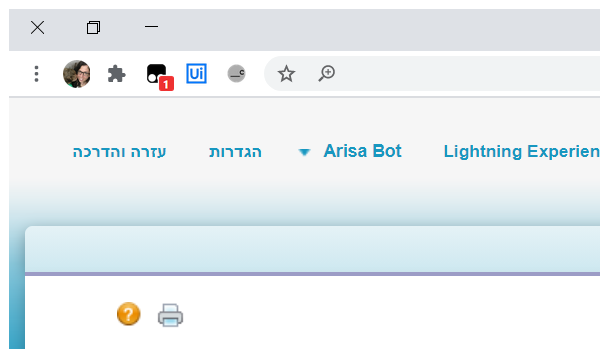
Workflow: iSPotentialExists

Step 1: Attach Browser 'chrome.exe פוטנציאלים' in window 'פוטנציאלים ~ Salesforce - Enterprise Edition' (chrome.exe)

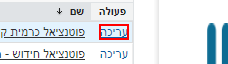
Step 2: get-text from the element

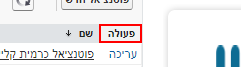
Step 3: Find Element 'DIV' on the element 'פעולה'

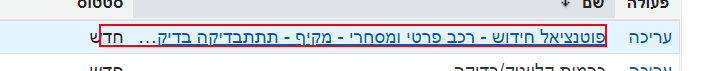
Step 4 [then]: get-text in window 'פוטנציאלים ~ Salesforce - Enterprise Edition'

Step 5: click in window 'פוטנציאלים ~ Salesforce - Enterprise Edition' (same screen as step 4)

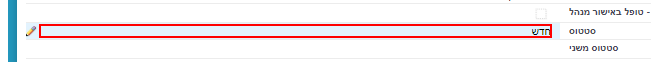
Step 6: click on the element in window '*~ Salesforce - Enterprise Edition' (chrome.exe)

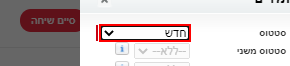
Step 7: select "רובוט" in the drop-down

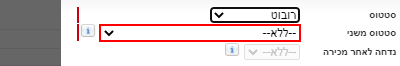
Step 8: select "בעיה טכנית" in the drop-down

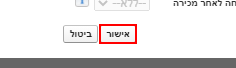
Step 9: click on the text box 'אישור'

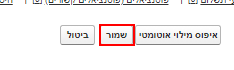
Step 10: click on the text box 'inlineEditSave'

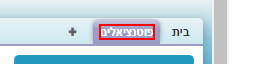
Step 11: click on the link in window '*~ Salesforce - Enterprise Edition' (chrome.exe)

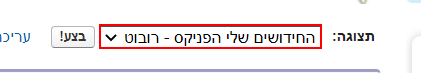
Step 12: select "החידושים שלי הפניקס - רובוט" in the drop-down 'fcf'

Step 13: click in window 'פוטנציאלים ~ Salesforce - Enterprise Edition' (same screen as step 4)